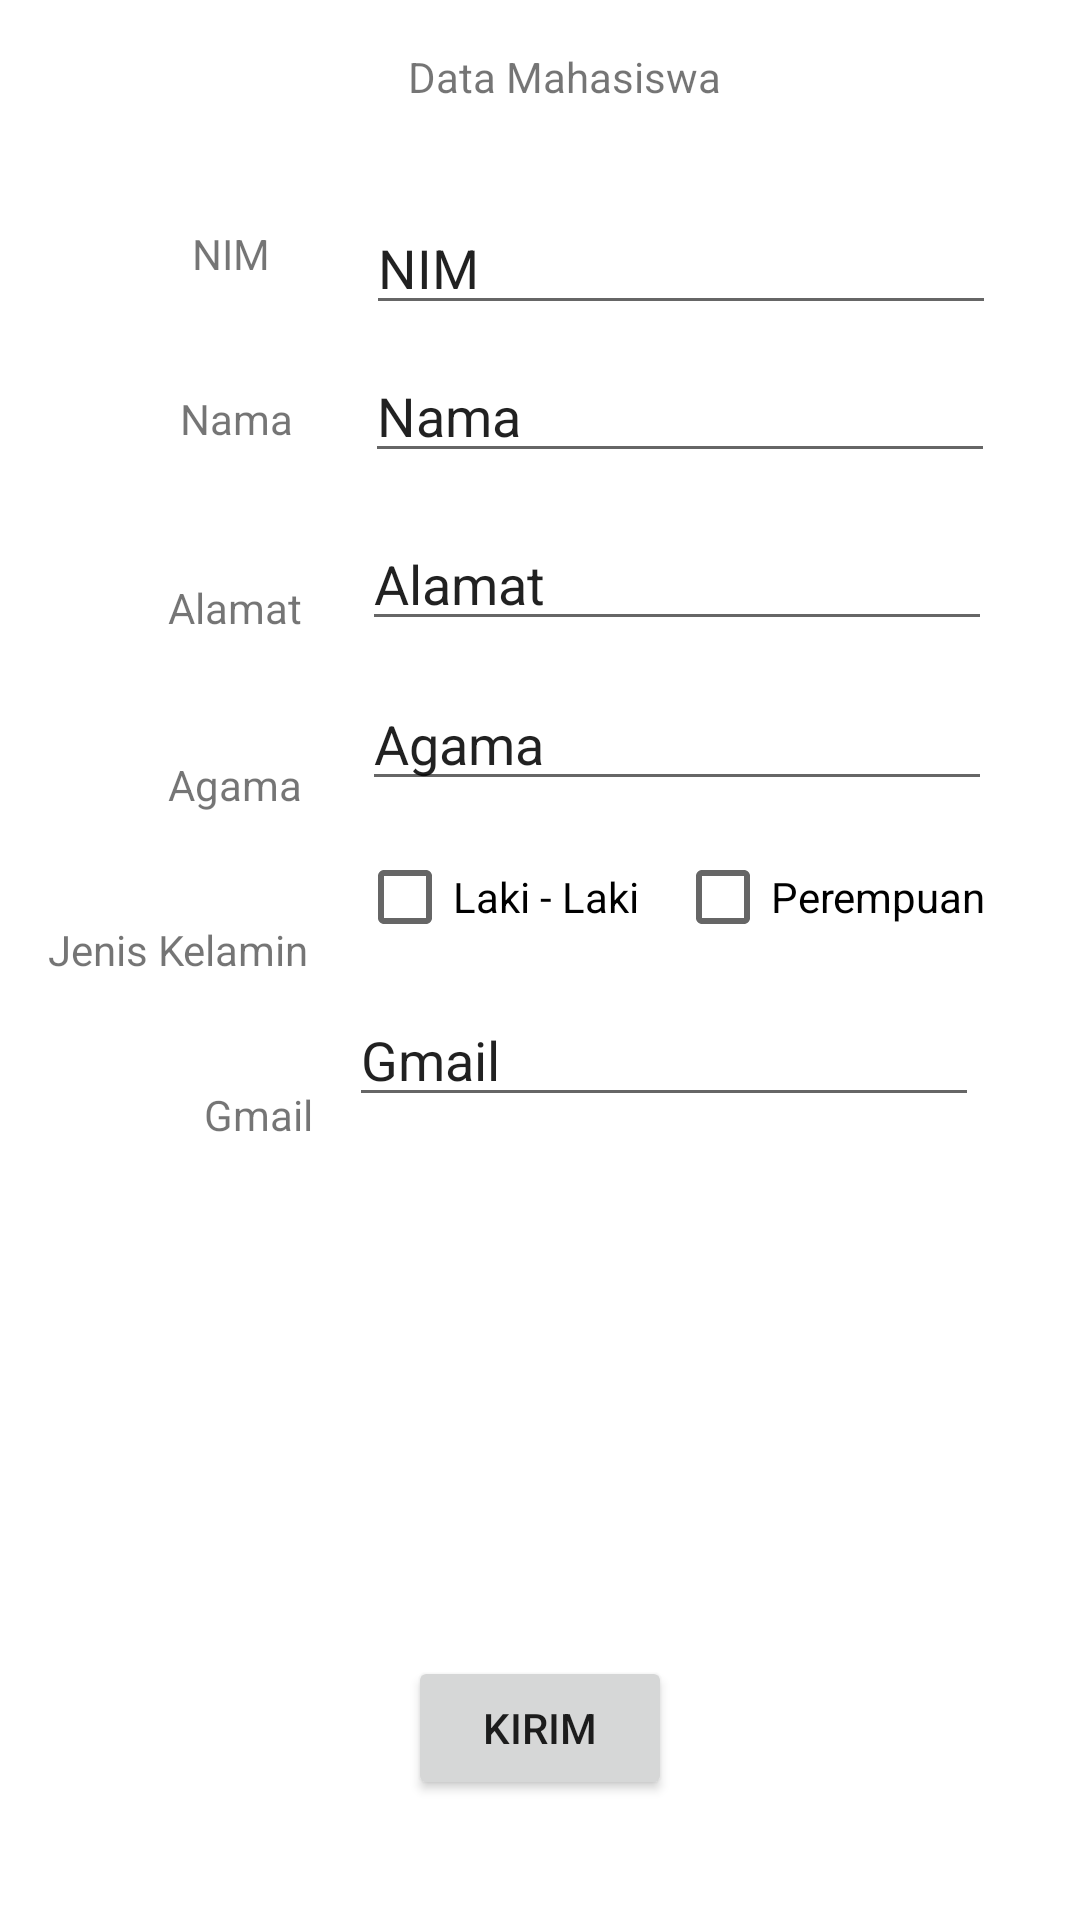

The Android layout XML behind this screen, and the referenced resources:
<!-- AndroidManifest.xml: application theme Theme.Laatihan_2201010161 -->
<!-- res/layout/activity_latihan4.xml -->
<?xml version="1.0" encoding="utf-8"?>
<androidx.constraintlayout.widget.ConstraintLayout xmlns:android="http://schemas.android.com/apk/res/android"
    xmlns:app="http://schemas.android.com/apk/res-auto"
    xmlns:tools="http://schemas.android.com/tools"
    android:layout_width="match_parent"
    android:layout_height="match_parent"
    tools:context=".latihan4">

    <EditText
        android:id="@+id/editTextTextPersonName9"
        android:layout_width="wrap_content"
        android:layout_height="wrap_content"
        android:layout_marginStart="20dp"
        android:layout_marginTop="12dp"
        android:ems="10"
        android:inputType="textPersonName"
        android:text="Agama"
        app:layout_constraintStart_toEndOf="@+id/textView11"
        app:layout_constraintTop_toBottomOf="@+id/editTextTextPersonName3" />

    <TextView
        android:id="@+id/textView9"
        android:layout_width="wrap_content"
        android:layout_height="wrap_content"
        android:layout_marginStart="68dp"
        android:layout_marginTop="36dp"
        android:text="Gmail"
        app:layout_constraintStart_toStartOf="parent"
        app:layout_constraintTop_toBottomOf="@+id/textView10" />

    <TextView
        android:id="@+id/textView10"
        android:layout_width="wrap_content"
        android:layout_height="wrap_content"
        android:layout_marginStart="16dp"
        android:layout_marginTop="36dp"
        android:text="Jenis Kelamin"
        app:layout_constraintStart_toStartOf="parent"
        app:layout_constraintTop_toBottomOf="@+id/textView11" />

    <TextView
        android:id="@+id/textView11"
        android:layout_width="wrap_content"
        android:layout_height="wrap_content"
        android:layout_marginStart="56dp"
        android:layout_marginTop="40dp"
        android:text="Agama"
        app:layout_constraintStart_toStartOf="parent"
        app:layout_constraintTop_toBottomOf="@+id/textView5" />

    <EditText
        android:id="@+id/editTextTextPersonName8"
        android:layout_width="wrap_content"
        android:layout_height="wrap_content"
        android:layout_marginStart="12dp"
        android:layout_marginTop="8dp"
        android:ems="10"
        android:inputType="textPersonName"
        android:text="Gmail"
        app:layout_constraintStart_toEndOf="@+id/textView9"
        app:layout_constraintTop_toBottomOf="@+id/checkBox" />

    <EditText
        android:id="@+id/editTextTextPersonName3"
        android:layout_width="wrap_content"
        android:layout_height="wrap_content"
        android:layout_marginStart="20dp"
        android:layout_marginTop="64dp"
        android:ems="10"
        android:inputType="textPersonName"
        android:text="Alamat"
        app:layout_constraintStart_toEndOf="@+id/textView5"
        app:layout_constraintTop_toBottomOf="@+id/editTextTextPersonName" />

    <TextView
        android:id="@+id/textView5"
        android:layout_width="wrap_content"
        android:layout_height="wrap_content"
        android:layout_marginStart="56dp"
        android:layout_marginTop="44dp"
        android:text="Alamat"
        app:layout_constraintStart_toStartOf="parent"
        app:layout_constraintTop_toBottomOf="@+id/textView4" />

    <TextView
        android:id="@+id/textView"
        android:layout_width="wrap_content"
        android:layout_height="wrap_content"
        android:layout_marginStart="136dp"
        android:layout_marginTop="16dp"
        android:text="Data Mahasiswa"
        app:layout_constraintStart_toStartOf="parent"
        app:layout_constraintTop_toTopOf="parent" />

    <TextView
        android:id="@+id/textView2"
        android:layout_width="wrap_content"
        android:layout_height="wrap_content"
        android:layout_marginStart="64dp"
        android:layout_marginTop="40dp"
        android:text="NIM"
        app:layout_constraintStart_toStartOf="parent"
        app:layout_constraintTop_toBottomOf="@+id/textView" />

    <EditText
        android:id="@+id/editTextTextPersonName"
        android:layout_width="wrap_content"
        android:layout_height="wrap_content"
        android:layout_marginStart="32dp"
        android:layout_marginTop="32dp"
        android:ems="10"
        android:inputType="textPersonName"
        android:text="NIM"
        app:layout_constraintStart_toEndOf="@+id/textView2"
        app:layout_constraintTop_toBottomOf="@+id/textView" />

    <TextView
        android:id="@+id/textView4"
        android:layout_width="wrap_content"
        android:layout_height="wrap_content"
        android:layout_marginStart="60dp"
        android:layout_marginTop="36dp"
        android:text="Nama"
        app:layout_constraintStart_toStartOf="parent"
        app:layout_constraintTop_toBottomOf="@+id/textView2" />

    <EditText
        android:id="@+id/editTextTextPersonName2"
        android:layout_width="wrap_content"
        android:layout_height="wrap_content"
        android:layout_marginStart="24dp"
        android:layout_marginTop="8dp"
        android:ems="10"
        android:inputType="textPersonName"
        android:text="Nama"
        app:layout_constraintStart_toEndOf="@+id/textView4"
        app:layout_constraintTop_toBottomOf="@+id/editTextTextPersonName" />

    <Button
        android:id="@+id/button2"
        android:layout_width="wrap_content"
        android:layout_height="wrap_content"
        android:layout_marginEnd="136dp"
        android:layout_marginBottom="40dp"
        android:text="Kirim"
        app:layout_constraintBottom_toBottomOf="parent"
        app:layout_constraintEnd_toEndOf="parent" />

    <CheckBox
        android:id="@+id/checkBox"
        android:layout_width="wrap_content"
        android:layout_height="wrap_content"
        android:layout_marginStart="16dp"
        android:layout_marginTop="8dp"
        android:text="Laki - Laki"
        app:layout_constraintStart_toEndOf="@+id/textView10"
        app:layout_constraintTop_toBottomOf="@+id/editTextTextPersonName9" />

    <CheckBox
        android:id="@+id/checkBox2"
        android:layout_width="wrap_content"
        android:layout_height="wrap_content"
        android:layout_marginStart="12dp"
        android:layout_marginTop="8dp"
        android:text="Perempuan"
        app:layout_constraintStart_toEndOf="@+id/checkBox"
        app:layout_constraintTop_toBottomOf="@+id/editTextTextPersonName9" />
</androidx.constraintlayout.widget.ConstraintLayout>
<!-- resources referenced by this layout -->
<resources>
  <style name="Theme.Laatihan_2201010161" parent="Theme.MaterialComponents.DayNight.DarkActionBar">
          
          <item name="colorPrimary">@color/purple_500</item>
          <item name="colorPrimaryVariant">@color/purple_700</item>
          <item name="colorOnPrimary">@color/white</item>
          
          <item name="colorSecondary">@color/teal_200</item>
          <item name="colorSecondaryVariant">@color/teal_700</item>
          <item name="colorOnSecondary">@color/black</item>
          
          <item name="android:statusBarColor" tools:targetApi="l">?attr/colorPrimaryVariant</item>
          
      </style>
  <!-- not gathered from this repository: default colours our renderer supplied (Android Studio template values) -->
  <color name="purple_500">#FF6200EE</color>
  <color name="purple_700">#FF3700B3</color>
  <color name="teal_200">#FF03DAC5</color>
  <color name="teal_700">#FF018786</color>
  <color name="black">#FF000000</color>
  <color name="white">#FFFFFFFF</color>
</resources>
